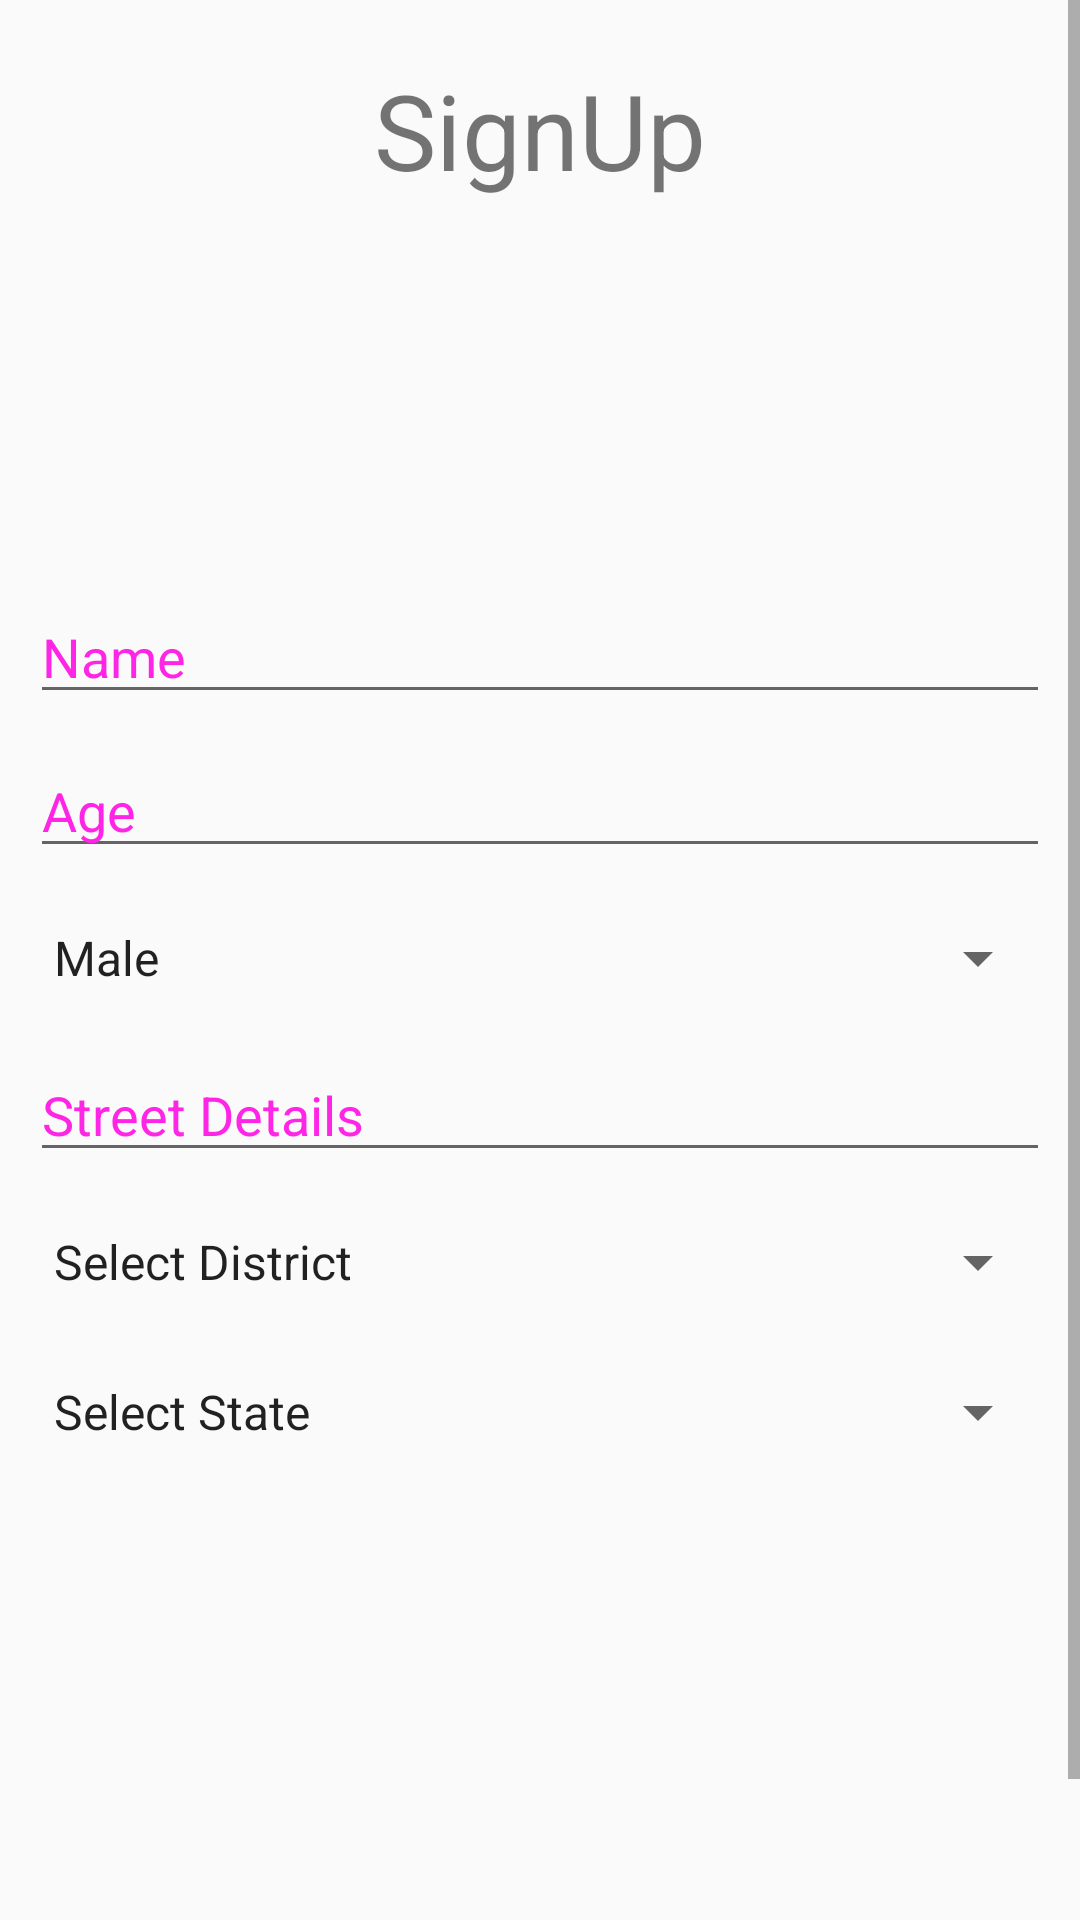

Here is an Android app screen rendered from its layout file. Give the layout XML and the strings, colors and styles it references.
<!-- AndroidManifest.xml: application theme AppTheme -->
<!-- res/layout/activity_sign_up.xml -->
<?xml version="1.0" encoding="utf-8"?>
<RelativeLayout xmlns:android="http://schemas.android.com/apk/res/android"
    android:layout_width="match_parent"
    android:layout_height="match_parent">
    <ScrollView
        android:layout_width="match_parent"
        android:layout_height="wrap_content">
        <RelativeLayout
            android:layout_width="match_parent"
            android:layout_height="wrap_content"
            android:layout_margin="10dp" >

            <TextView android:text="SignUp"
                android:layout_width="wrap_content"
                android:layout_height="wrap_content"
                android:id="@+id/label_signup"
                android:textSize="35dp"
                android:layout_marginTop="10dp"
                android:layout_alignParentTop="true"
                android:layout_centerHorizontal="true" />
            <ImageView
                android:layout_width="100dp"
                android:layout_height="100dp"
                android:layout_marginTop="20dp"
                android:layout_below="@id/label_signup"
                android:layout_centerHorizontal="true"
                android:src="@drawable/sample_dp"
                android:id="@+id/edit_dp"/>

            <EditText
                android:layout_width="wrap_content"
                android:layout_height="wrap_content"
                android:id="@+id/edit_name"
                android:hint="Name"
                android:focusable="true"
                android:layout_below="@id/edit_dp"
                android:textColorHighlight="#ff7ffc15"
                android:textColorHint="#ffff25e6"
                android:layout_marginTop="10dp"
                android:layout_alignParentLeft="true"
                android:layout_alignParentStart="true"
                android:layout_alignParentRight="true"
                android:layout_alignParentEnd="true" />
            <EditText
                android:layout_width="wrap_content"
                android:layout_height="wrap_content"
                android:id="@+id/edit_age"
                android:hint="Age"
                android:focusable="true"
                android:textColorHighlight="#ff7ffc15"
                android:textColorHint="#ffff25e6"
                android:layout_marginTop="10dp"
                android:layout_below="@id/edit_name"
                android:layout_alignParentLeft="true"
                android:layout_alignParentStart="true"
                android:layout_alignParentRight="true"
                android:layout_alignParentEnd="true" />
            <Spinner
                android:layout_width="match_parent"
                android:layout_height="40dp"
                android:layout_below="@id/edit_age"
                android:textColorHighlight="#ff7ffc15"
                android:textColorHint="#ffff25e6"
                android:layout_marginTop="10dp"
                android:id="@+id/edit_sex"
                android:entries="@array/gender"></Spinner>
            <EditText
                android:layout_width="wrap_content"
                android:layout_height="wrap_content"
                android:id="@+id/edit_street"
                android:hint="Street Details"
                android:focusable="true"
                android:textColorHighlight="#ff7ffc15"
                android:textColorHint="#ffff25e6"
                android:layout_marginTop="10dp"
                android:layout_below="@id/edit_sex"
                android:layout_alignParentLeft="true"
                android:layout_alignParentStart="true"
                android:layout_alignParentRight="true"
                android:layout_alignParentEnd="true" />
            <Spinner
                android:layout_width="match_parent"
                android:layout_height="40dp"
                android:layout_below="@id/edit_street"
                android:textColorHighlight="#ff7ffc15"
                android:textColorHint="#ffff25e6"
                android:layout_marginTop="10dp"
                android:id="@+id/edit_district"
                android:entries="@array/districts"></Spinner>
            <Spinner
                android:layout_width="match_parent"
                android:layout_height="40dp"
                android:layout_below="@id/edit_district"
                android:textColorHighlight="#ff7ffc15"
                android:textColorHint="#ffff25e6"
                android:layout_marginTop="10dp"
                android:layout_marginBottom="200dp"
                android:id="@+id/edit_state"
                android:entries="@array/states"></Spinner>


        </RelativeLayout>
    </ScrollView>

</RelativeLayout>
<!-- resources referenced by this layout -->
<resources>
  <string-array name="districts">
          <item>Select District</item>
          <item>Varanasi</item>
          <item>Bangalore</item>
          <item>Delhi</item>
          <item>Hyderabad</item>
          <item>Kolkata</item>
          <item>Others</item>
      </string-array>
  <string-array name="gender">
          <item>Male</item>
          <item>Female</item>
          <item>Others</item>
      </string-array>
  <string-array name="states">
          <item>Select State</item>
          <item>JK</item>
          <item>Delhi</item>
          <item>MP</item>
          <item>Punjab</item>
          <item>Bihar</item>
          <item>Orissa</item>
          <item>Others</item>
      </string-array>
  <style name="AppTheme" parent="Theme.AppCompat.Light.DarkActionBar">
          
          <item name="colorPrimary">@color/colorPrimary</item>
          <item name="colorPrimaryDark">@color/colorPrimaryDark</item>
          <item name="colorAccent">@color/colorAccent</item>
  
      </style>
  <!-- not gathered from this repository: default colours our renderer supplied (Android Studio template values) -->
  <color name="colorPrimary">#FF6200EE</color>
  <color name="colorPrimaryDark">#FF3700B3</color>
  <color name="colorAccent">#FF03DAC5</color>
</resources>
